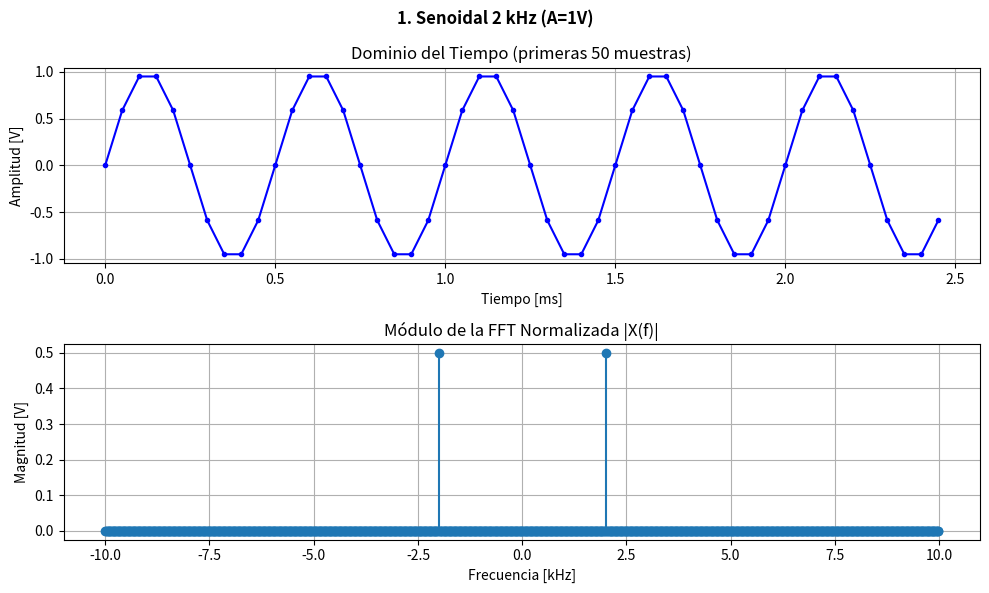
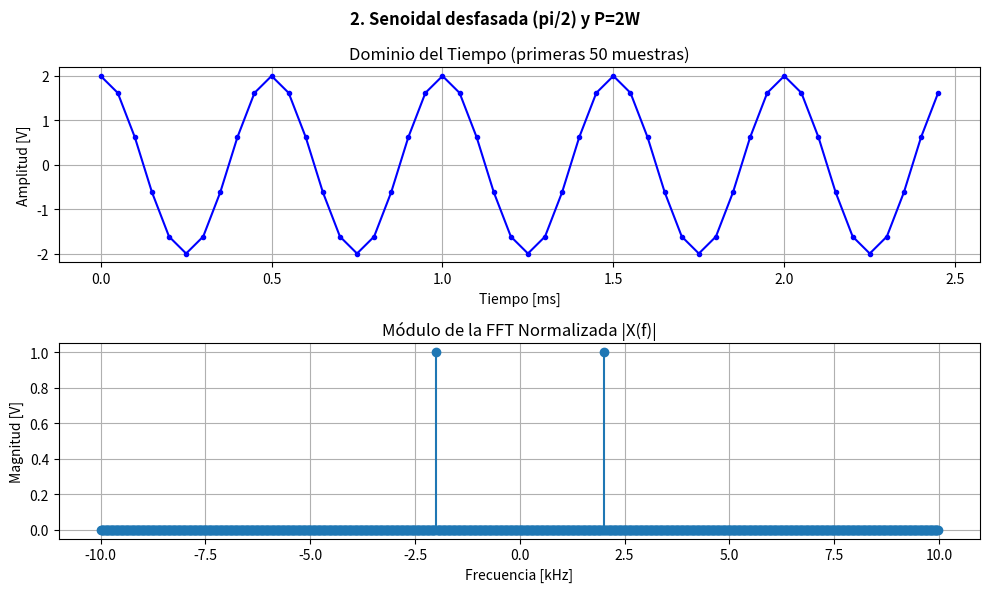
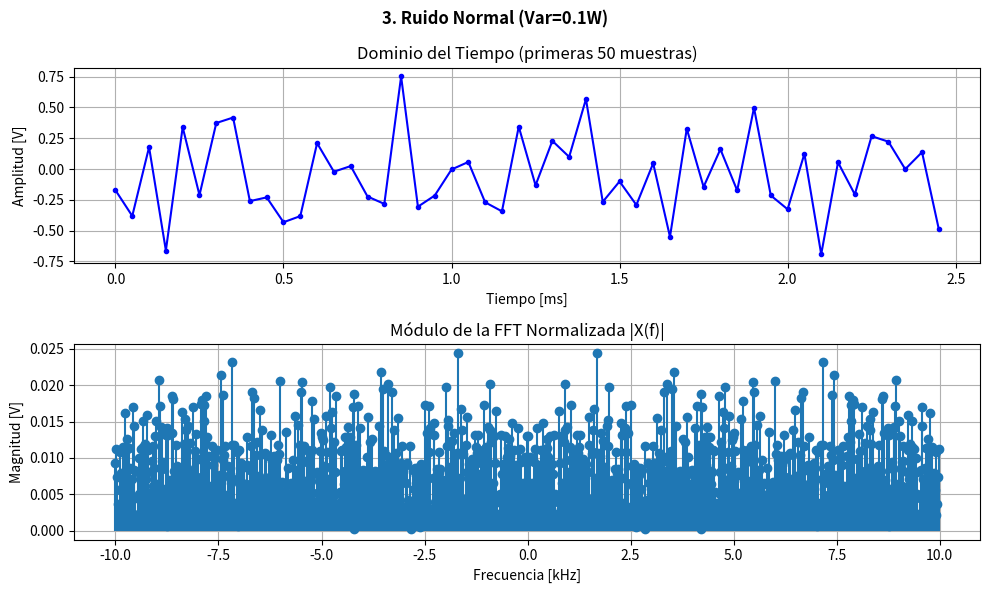
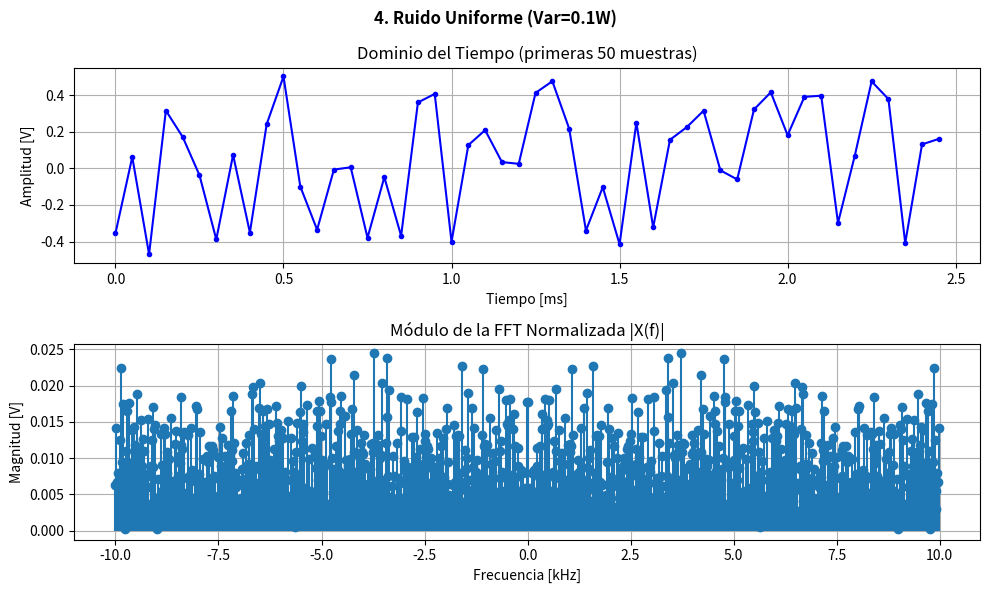
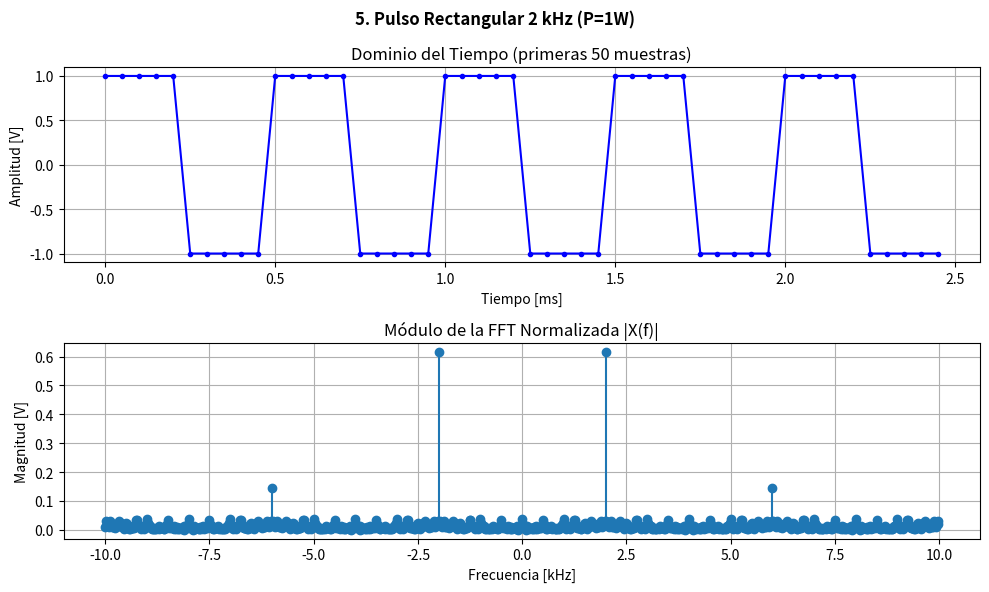

Write Python code to recreate these figures, in order.
# -*- coding: utf-8 -*-
"""
Trabajo Práctico TS1 - Ejercicio 1
Síntesis de Señales y Análisis Espectral Básicos
"""

import numpy as np
import matplotlib.pyplot as plt
from scipy import signal

# ==========================================
# PARÁMETROS GENERALES
# ==========================================
N = 1000          # Número total de muestras
f0 = 2000         # Frecuencia fundamental (2 kHz)
Npp = 10          # Muestras por período (al menos 10)
fs = Npp * f0     # Frecuencia de muestreo (20 kHz)
ts = 1 / fs       # Período de muestreo

# Vector de tiempo discreto t = n * ts
tt = np.arange(N) * ts

# Vector de frecuencias asociadas a la FFT
ff = np.fft.fftfreq(N, d=ts)

# ==========================================
# SÍNTESIS DE SEÑALES
# ==========================================

# 1. Senoidal de 2 kHz (al menos 10 puntos/período, A = 1V)
s1 = np.sin(2 * np.pi * f0 * tt)

# 2. Senoidal con P = 2W y desfasada en pi/2 (A = sqrt(2*P) = 2V)
P2 = 2.0
A2 = np.sqrt(2 * P2)
s2 = A2 * np.sin(2 * np.pi * f0 * tt + np.pi/2)

# 3. Ruido Normal (Gaussiano) - Media 0V, Varianza 0.1 W (sigma = sqrt(0.1))
sigma3 = np.sqrt(0.1)
s3 = np.random.normal(loc=0.0, scale=sigma3, size=N)

# 4. Ruido Uniforme - Media 0V, Varianza 0.1 W (A = sqrt(3 * Var) = sqrt(0.3))
A4 = np.sqrt(3 * 0.1)
s4 = np.random.uniform(low=-A4, high=A4, size=N)

# 5. Pulso Rectangular de 2 kHz (P = 1W, Duty Cycle = 50%)
s5 = signal.square(2 * np.pi * f0 * tt, duty=0.5)

# Estrategia de recorrido de señales
senales = [
    ("1. Senoidal 2 kHz (A=1V)", s1),
    ("2. Senoidal desfasada (pi/2) y P=2W", s2),
    ("3. Ruido Normal (Var=0.1W)", s3),
    ("4. Ruido Uniforme (Var=0.1W)", s4),
    ("5. Pulso Rectangular 2 kHz (P=1W)", s5)
]

# ==========================================
# VISUALIZACIÓN EN TIEMPO Y FRECUENCIA
# ==========================================
plt.close('all')

for titulo, x in senales:
    # FFT Normalizada por 1/N para reflejar magnitudes reales
    X_fft = (1 / N) * np.abs(np.fft.fft(x))
    
    fig, (ax1, ax2) = plt.subplots(2, 1, figsize=(10, 6))
    fig.suptitle(titulo, fontsize=12, fontweight='bold')
    
    # Tiempo: mostramos 50 muestras (5 períodos completos)
    ax1.plot(tt[:50] * 1000, x[:50], 'b-o', markersize=3)
    ax1.set_title("Dominio del Tiempo (primeras 50 muestras)")
    ax1.set_xlabel("Tiempo [ms]")
    ax1.set_ylabel("Amplitud [V]")
    ax1.grid(True)
    
    # Frecuencia centrada en 0 Hz
    ax2.stem(np.fft.fftshift(ff) / 1000, np.fft.fftshift(X_fft), basefmt=" ")
    ax2.set_title("Módulo de la FFT Normalizada |X(f)|")
    ax2.set_xlabel("Frecuencia [kHz]")
    ax2.set_ylabel("Magnitud [V]")
    ax2.grid(True)
    
    plt.tight_layout()
    plt.show()
